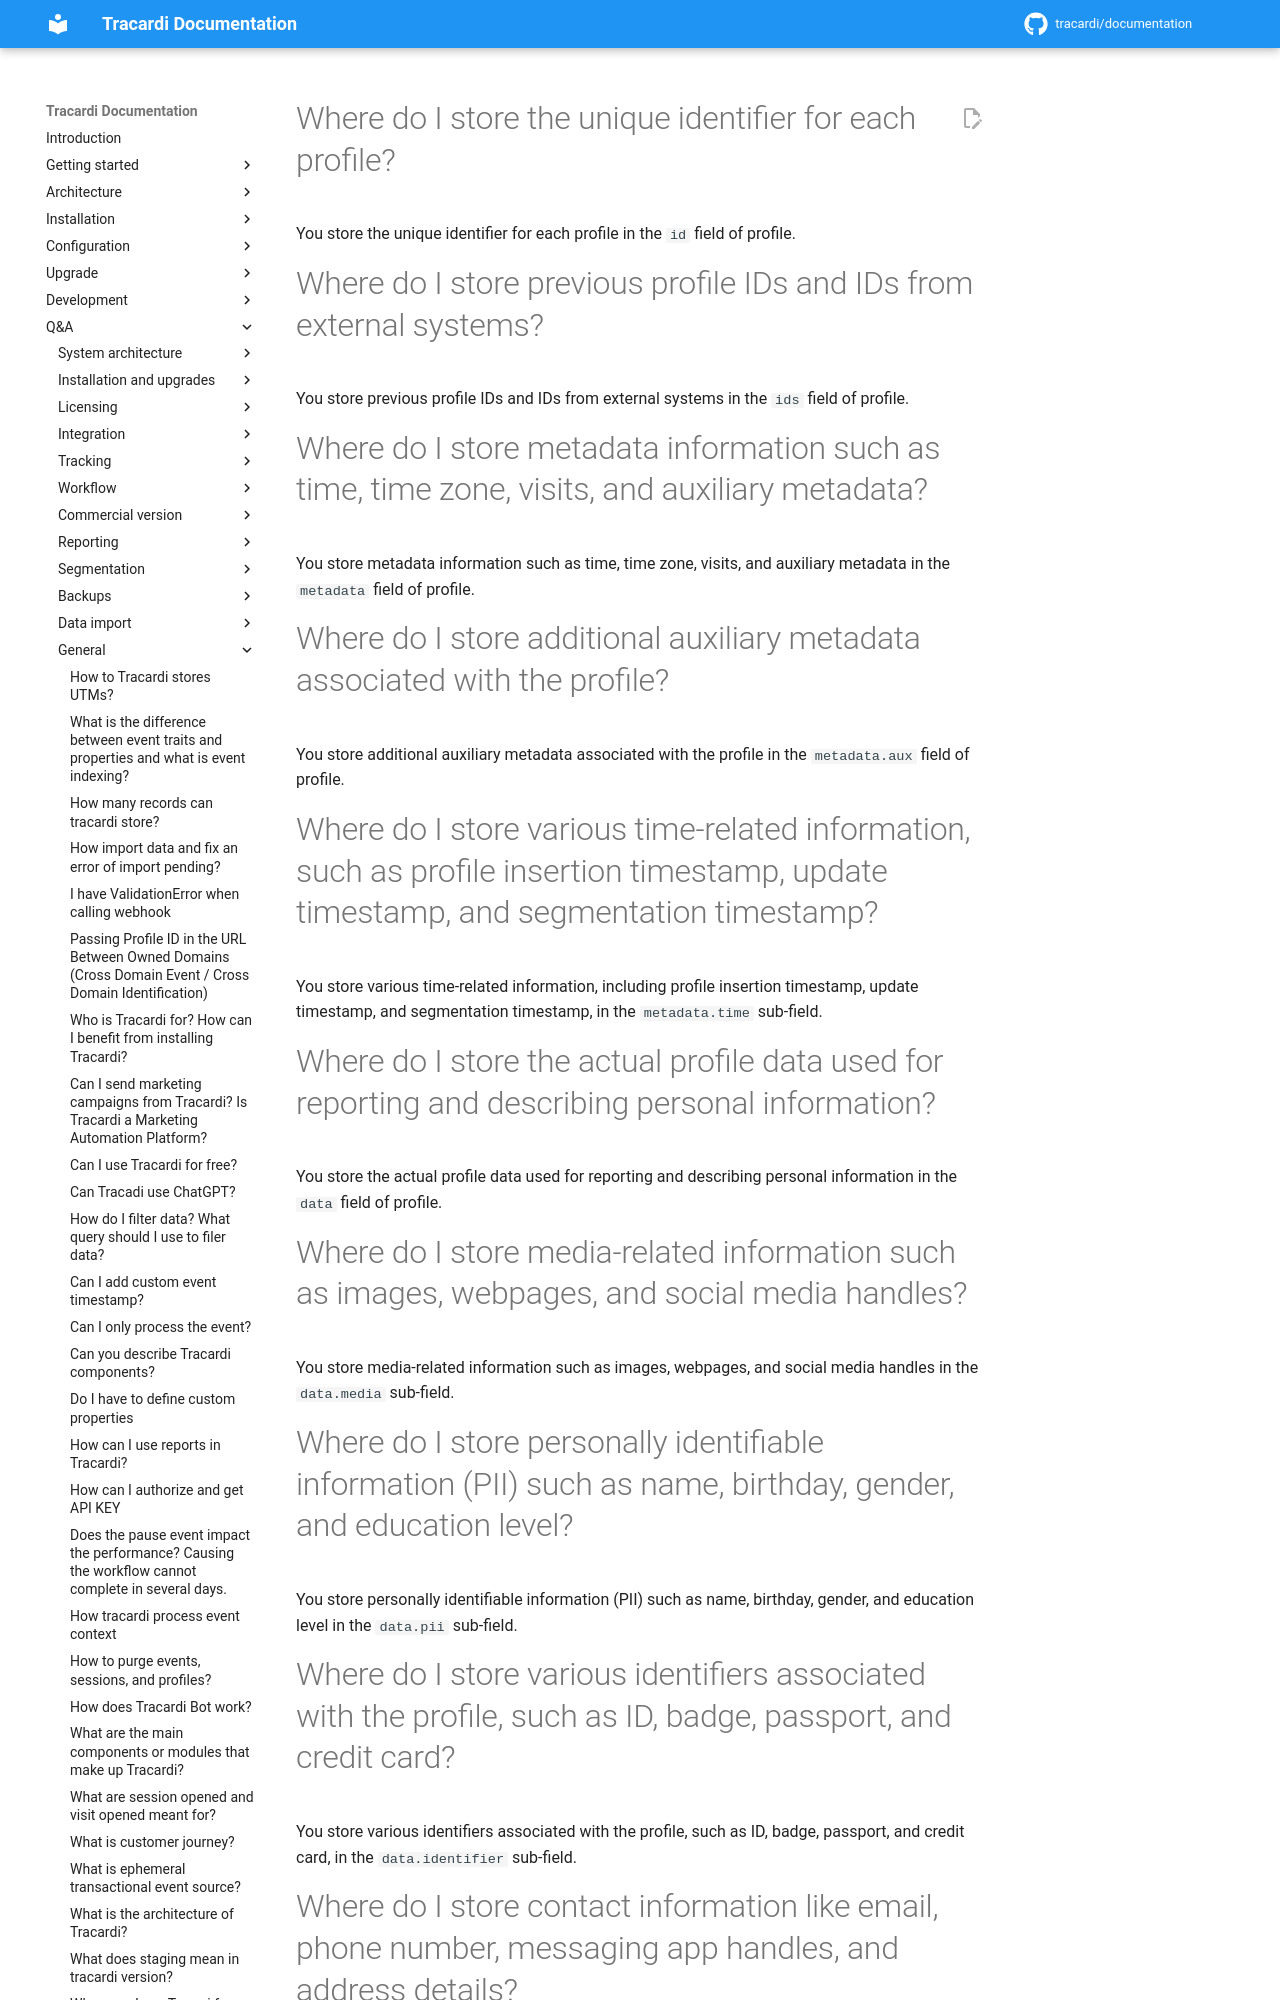

repository: Tracardi/documentation · page: 1.1.x/qa/bulk/questions_about_profile_data/index.html · generator: mkdocs

# Where do I store the unique identifier for each profile?

You store the unique identifier for each profile in the `id` field of profile.

# Where do I store previous profile IDs and IDs from external systems?

You store previous profile IDs and IDs from external systems in the `ids` field of profile.

# Where do I store metadata information such as time, time zone, visits, and auxiliary metadata?

You store metadata information such as time, time zone, visits, and auxiliary metadata in the `metadata` field of
profile.

# Where do I store additional auxiliary metadata associated with the profile?

You store additional auxiliary metadata associated with the profile in the `metadata.aux` field of profile.
